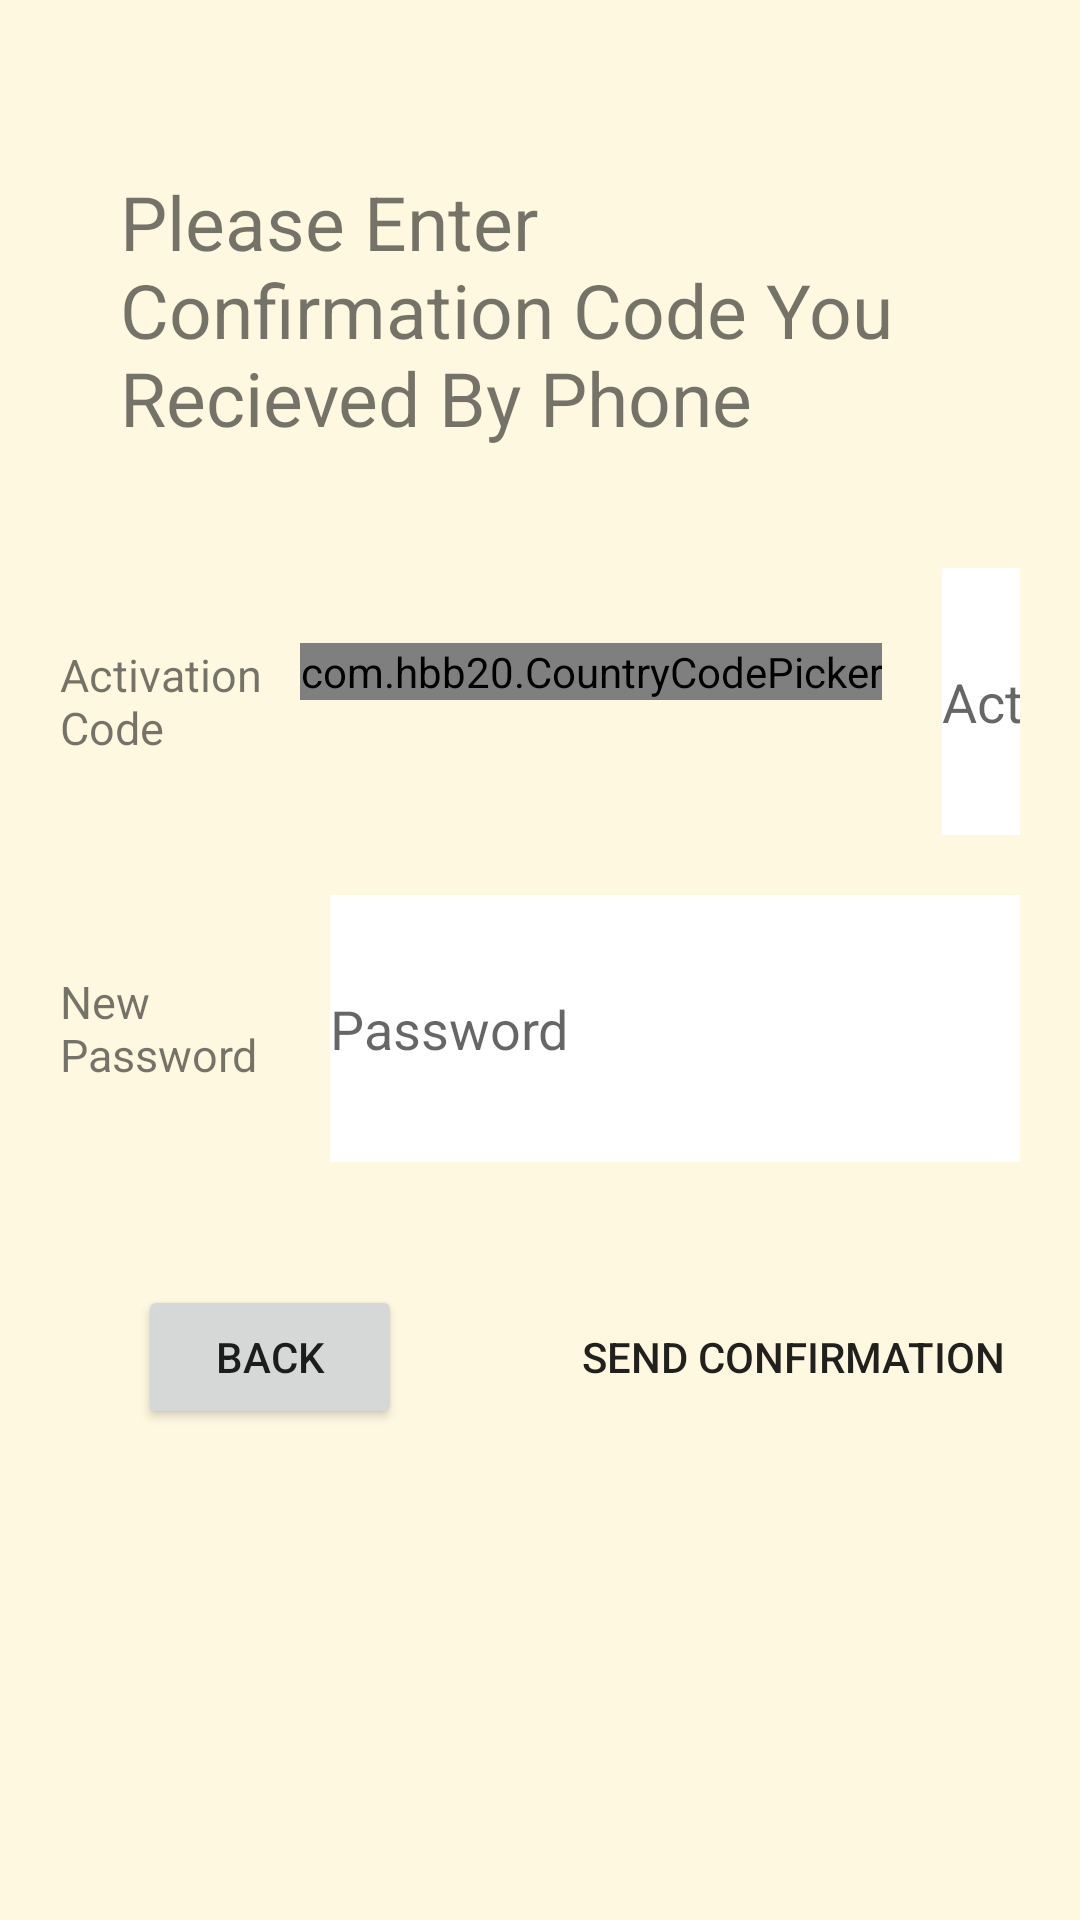

Android layout source for this screen:
<!-- AndroidManifest.xml: application theme AppTheme -->
<!-- res/layout/activity_reset_password.xml -->
<?xml version="1.0" encoding="utf-8"?>
<androidx.constraintlayout.widget.ConstraintLayout
    xmlns:android="http://schemas.android.com/apk/res/android"
    xmlns:tools="http://schemas.android.com/tools"
    xmlns:app="http://schemas.android.com/apk/res-auto"
    android:layout_width="match_parent"
    android:layout_height="match_parent"
    tools:context="spontaniius.ui.phone_login.ResetPasswordActivity"
    android:background="@color/quantum_amber50">

  <TextView
      android:id="@+id/instruction_text"
      android:layout_width="match_parent"
      android:layout_marginLeft="40dp"
      android:layout_marginRight="40dp"
      android:layout_height="wrap_content"
      android:layout_marginTop="57dp"
      android:text="Please Enter Confirmation Code You Recieved By Phone"
      android:textSize="25dp"
      app:layout_constraintEnd_toEndOf="@+id/confirm_button"
      app:layout_constraintStart_toStartOf="@+id/back_button"
      app:layout_constraintTop_toTopOf="parent" />


  <LinearLayout
      android:id="@+id/confirmation_section"
      android:layout_height="89dp"
      android:layout_width="match_parent"
      app:layout_constraintTop_toBottomOf="@id/instruction_text"
      android:layout_marginLeft="20dp"
      android:layout_marginRight="20dp"

      android:layout_marginTop="40dp">
    <TextView
        android:id="@+id/confirmation_section_label"
        android:layout_width="70dp"
        android:layout_height="match_parent"
        android:text="@string/activation_code_label"
        android:gravity="center_vertical"
        android:textSize="15dp">
    </TextView>

    <com.hbb20.CountryCodePicker
        android:id="@+id/ccp_username"
        android:layout_width="wrap_content"
        android:layout_height="wrap_content"
        android:layout_marginTop="25dp"
        android:layout_marginLeft="10dp"
        />

    <EditText
        android:id="@+id/confirmation_code"
        android:layout_width="match_parent"
        android:layout_height="89dp"
        android:layout_marginLeft="20dp"
        android:ems="10"
        android:hint="@string/activation_code_label"
        android:inputType="textPersonName"


        android:background="@color/quantum_white_100"/>

  </LinearLayout>

  <LinearLayout
      android:id="@+id/password_section"
      android:layout_height="89dp"
      android:layout_width="match_parent"
      android:layout_marginTop="20dp"
      app:layout_constraintTop_toBottomOf="@id/confirmation_section"
      android:layout_marginLeft="20dp"
      android:layout_marginRight="20dp"
      >


    <TextView
        android:layout_width="70dp"
        android:layout_height="match_parent"
        android:text="New Password"
        android:gravity="center_vertical"
        android:textSize="15dp">


    </TextView>

    <EditText
        android:id="@+id/new_password"
        android:layout_width="match_parent"
        android:layout_height="89dp"
        android:layout_marginLeft="20dp"
        android:ems="10"
        android:hint="Password"
        android:inputType="textPersonName"

        app:layout_constraintTop_toBottomOf="@id/confirmation_code"
        app:layout_constraintEnd_toEndOf="@+id/confirm_button"
        app:layout_constraintStart_toStartOf="@+id/back_button"
        android:background="@color/quantum_white_100"/>

  </LinearLayout>






  <Button
      android:id="@+id/confirm_button"
      android:layout_width="wrap_content"
      android:layout_height="wrap_content"
      android:layout_marginTop="150dp"
      android:layout_marginEnd="83dp"
      android:text="Confirm"
      android:visibility="gone"

      app:layout_constraintEnd_toEndOf="parent"
      app:layout_constraintTop_toBottomOf="@+id/confirmation_section"
      android:background="@drawable/spontaniius_primary_button"/>

  <Button

      android:id="@+id/phoneNumberConfirm"
      android:layout_width="wrap_content"
      android:layout_height="wrap_content"
      android:layout_marginTop="150dp"
      android:layout_marginEnd="25dp"
      android:text="Send Confirmation"
      app:layout_constraintEnd_toEndOf="parent"
      app:layout_constraintTop_toBottomOf="@+id/confirmation_section"
      android:background="@drawable/spontaniius_primary_button"/>

  <Button
      android:id="@+id/back_button"
      android:layout_width="wrap_content"
      android:layout_height="wrap_content"
      android:layout_marginStart="46dp"
      android:layout_marginTop="150dp"
      android:text="Back"
      app:layout_constraintTop_toBottomOf="@id/confirmation_section"
      app:layout_constraintStart_toStartOf="parent" />

  <Button
      android:id="@+id/resend_code"
      android:layout_width="wrap_content"
      android:layout_height="wrap_content"
      android:layout_marginStart="46dp"
      android:layout_marginTop="20dp"
      android:text="Resend Code"
      android:visibility="gone"
      app:layout_constraintTop_toBottomOf="@id/back_button"
      app:layout_constraintStart_toStartOf="parent" />

  <TextView
      android:id="@+id/error_text"
      android:layout_width="match_parent"
      android:layout_height="wrap_content"
      app:layout_constraintTop_toBottomOf="@id/back_button"
      app:layout_constraintStart_toStartOf="parent"
      android:textAlignment="center"

      android:layout_marginTop="40dp"
      android:text=""
      tools:layout_editor_absoluteX="176dp"
      tools:layout_editor_absoluteY="414dp"
      android:textColor="@color/quantum_black_100"

      android:textSize="20sp"/>

</androidx.constraintlayout.widget.ConstraintLayout>
<!-- resources referenced by this layout -->
<resources>
  <color name="quantum_amber50">#FFF8E1</color>
  <color name="quantum_black_100">#000000</color>
  <color name="quantum_white_100">#FFFFFF</color>
  <string name="activation_code_label">Activation Code</string>
  <style name="AppTheme" parent="Theme.MaterialComponents.Light.DarkActionBar">
          
          <item name="colorPrimary">@color/colorPrimary</item>
          <item name="colorPrimaryDark">@color/colorPrimaryDark</item>
          <item name="colorSecondary">@color/colorAccent</item> 
      </style>
  <color name="colorPrimary">#E77C4E </color>
  <color name="colorPrimaryDark">#969aff</color>
  <color name="colorAccent">#E8E558</color>
</resources>
